9-way image classification set "dataset" from GitHub (norvy19/proyecto-aves); label vocabulary: Dacnis Carinegro, Tangara Cabecibaya, Tangara Carafuego, Tangara Cenicienta, Tangara Coronigualda, Tangara Dorada, Tangara Goliplateada, Tangara Golondrina, Tangara Verdinegra.

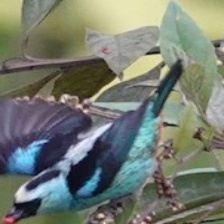
Label: Tangara Verdinegra

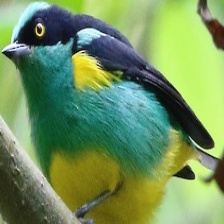
Label: Dacnis Carinegro

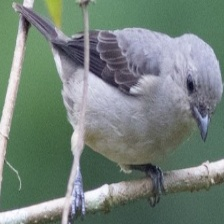
Label: Tangara Cenicienta

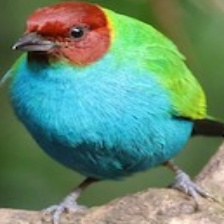
Label: Tangara Cabecibaya

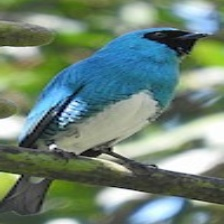
Label: Tangara Golondrina

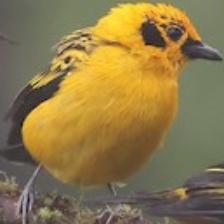
Label: Tangara Dorada
